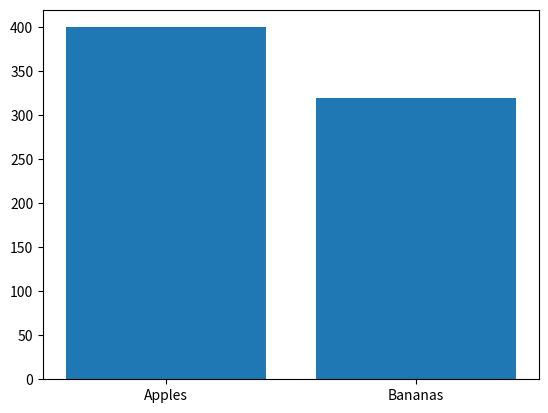

The matplotlib source for this figure:

import sys
import matplotlib
#matlpotlib.use('Agg')
import numpy as np
import matplotlib.pyplot as plt
x = ["Apples", "Bananas"]
y = [400,320]

plt.bar(x,y)
plt.show()
plt.savefig(sys.stdout.buffer)
sys.stdout.flush()
